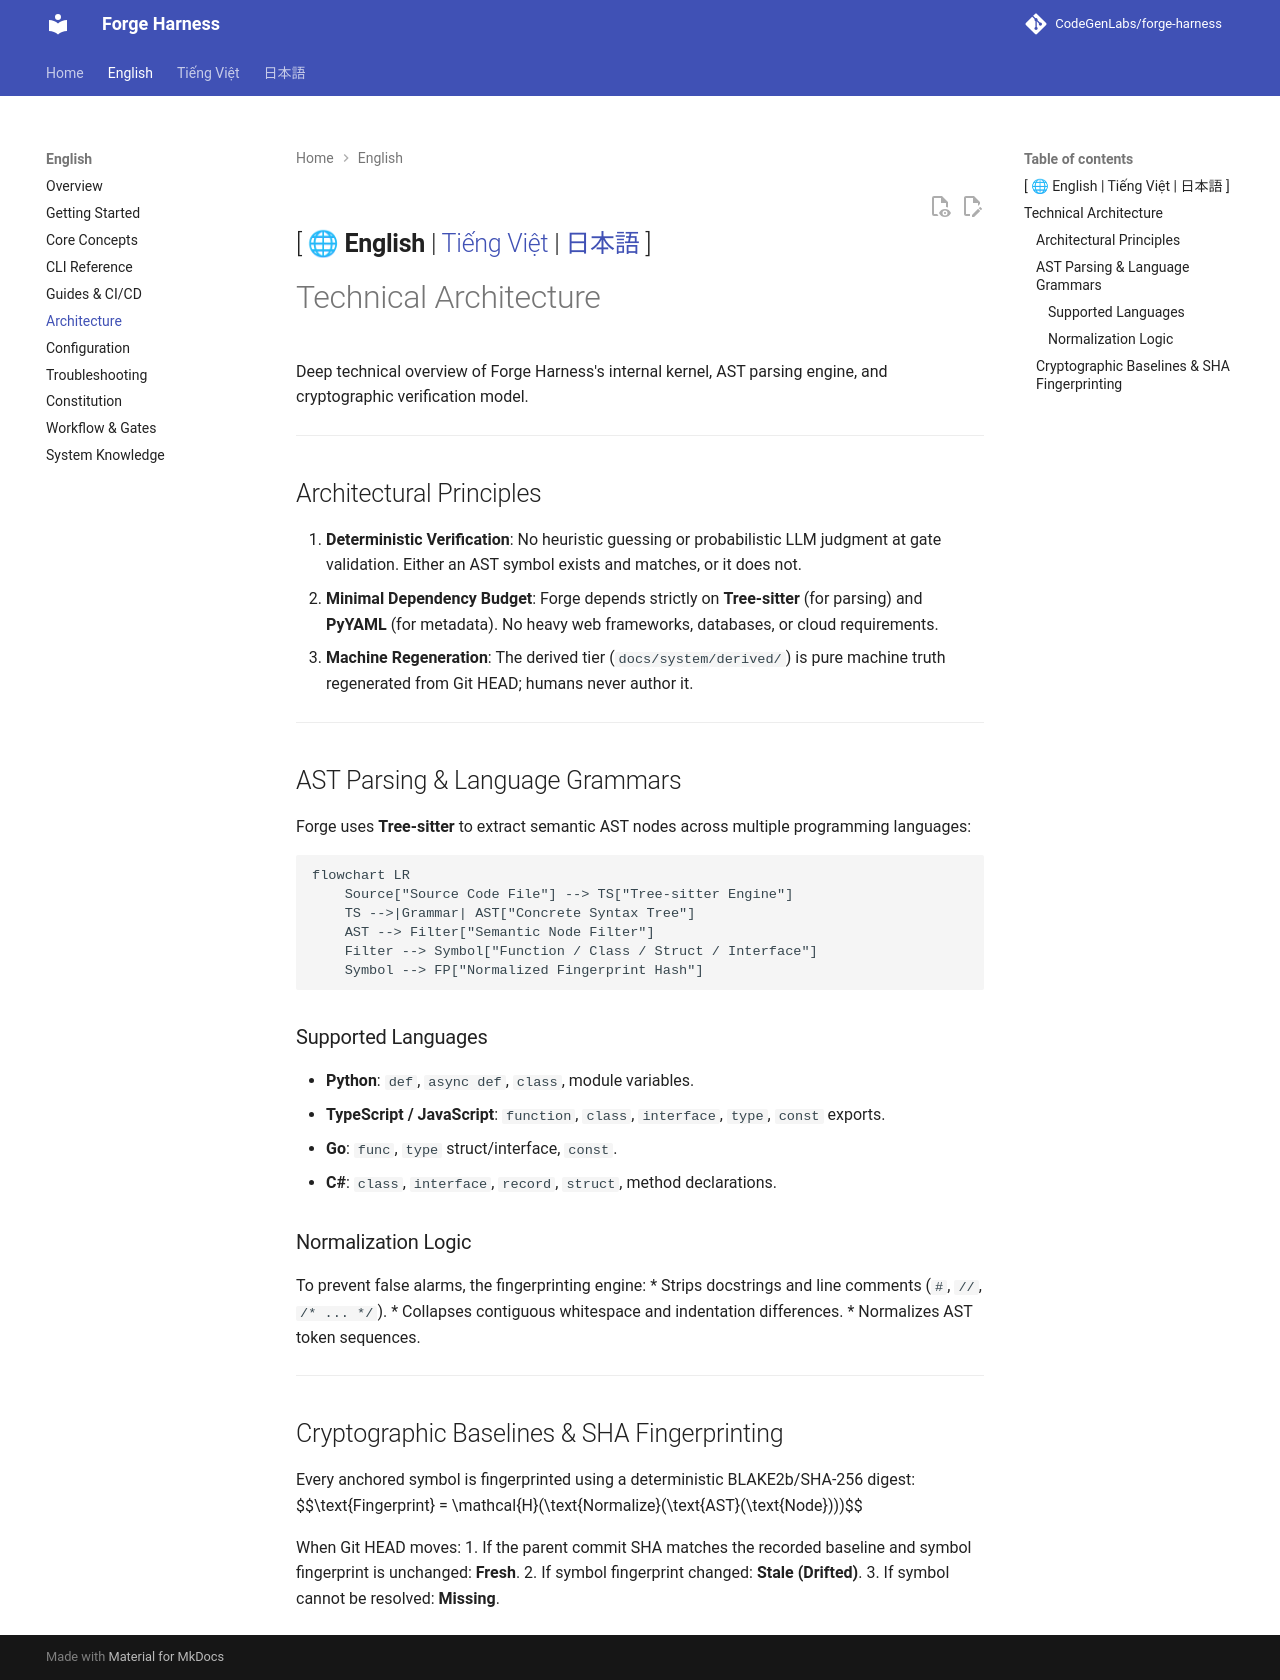

repository: CodeGenLabs/Forge · page: en/architecture/index.html · generator: mkdocs

[ 🌐 **English** | [Tiếng Việt](../vi/architecture.md) | [日本語](../ja/architecture.md) ]
---

# Technical Architecture

Deep technical overview of Forge Harness's internal kernel, AST parsing engine, and cryptographic verification model.

---

## Architectural Principles

1. **Deterministic Verification**: No heuristic guessing or probabilistic LLM judgment at gate validation. Either an AST symbol exists and matches, or it does not.
2. **Minimal Dependency Budget**: Forge depends strictly on **Tree-sitter** (for parsing) and **PyYAML** (for metadata). No heavy web frameworks, databases, or cloud requirements.
3. **Machine Regeneration**: The derived tier (`docs/system/derived/`) is pure machine truth regenerated from Git HEAD; humans never author it.

---

## AST Parsing & Language Grammars

Forge uses **Tree-sitter** to extract semantic AST nodes across multiple programming languages:

```mermaid
flowchart LR
    Source["Source Code File"] --> TS["Tree-sitter Engine"]
    TS -->|Grammar| AST["Concrete Syntax Tree"]
    AST --> Filter["Semantic Node Filter"]
    Filter --> Symbol["Function / Class / Struct / Interface"]
    Symbol --> FP["Normalized Fingerprint Hash"]
```

### Supported Languages
* **Python**: `def`, `async def`, `class`, module variables.
* **TypeScript / JavaScript**: `function`, `class`, `interface`, `type`, `const` exports.
* **Go**: `func`, `type` struct/interface, `const`.
* **C#**: `class`, `interface`, `record`, `struct`, method declarations.

### Normalization Logic
To prevent false alarms, the fingerprinting engine:
* Strips docstrings and line comments (`#`, `//`, `/* ... */`).
* Collapses contiguous whitespace and indentation differences.
* Normalizes AST token sequences.

---

## Cryptographic Baselines & SHA Fingerprinting

Every anchored symbol is fingerprinted using a deterministic BLAKE2b/SHA-256 digest:
$$\text{Fingerprint} = \mathcal{H}(\text{Normalize}(\text{AST}(\text{Node})))$$

When Git HEAD moves:
1. If the parent commit SHA matches the recorded baseline and symbol fingerprint is unchanged: **Fresh**.
2. If symbol fingerprint changed: **Stale (Drifted)**.
3. If symbol cannot be resolved: **Missing**.
